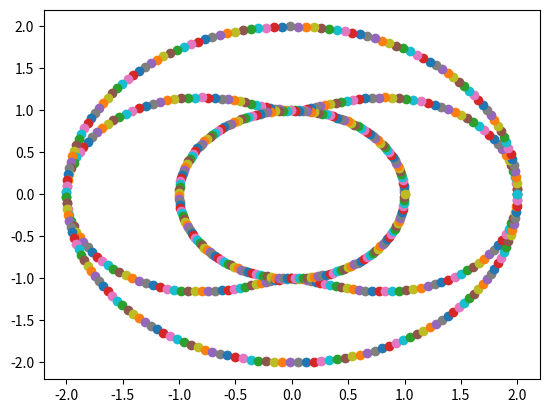

Recreate this plot in Python.
import matplotlib.pyplot as plt
import numpy as np

a = 1
b = 2

for i in np.linspace(0,2*np.pi,180):
    r = np.sqrt((a*np.sin(i))**2 + (b*np.cos(i))**2)

    x = r*np.cos(i)
    y = r*np.sin(i)

    plt.scatter(x,y)

    x = 1*np.cos(i)
    y = 1*np.sin(i)

    plt.scatter(x,y)


    x = 2*np.cos(i)
    y = 2*np.sin(i)

    plt.scatter(x,y)


plt.show()

    